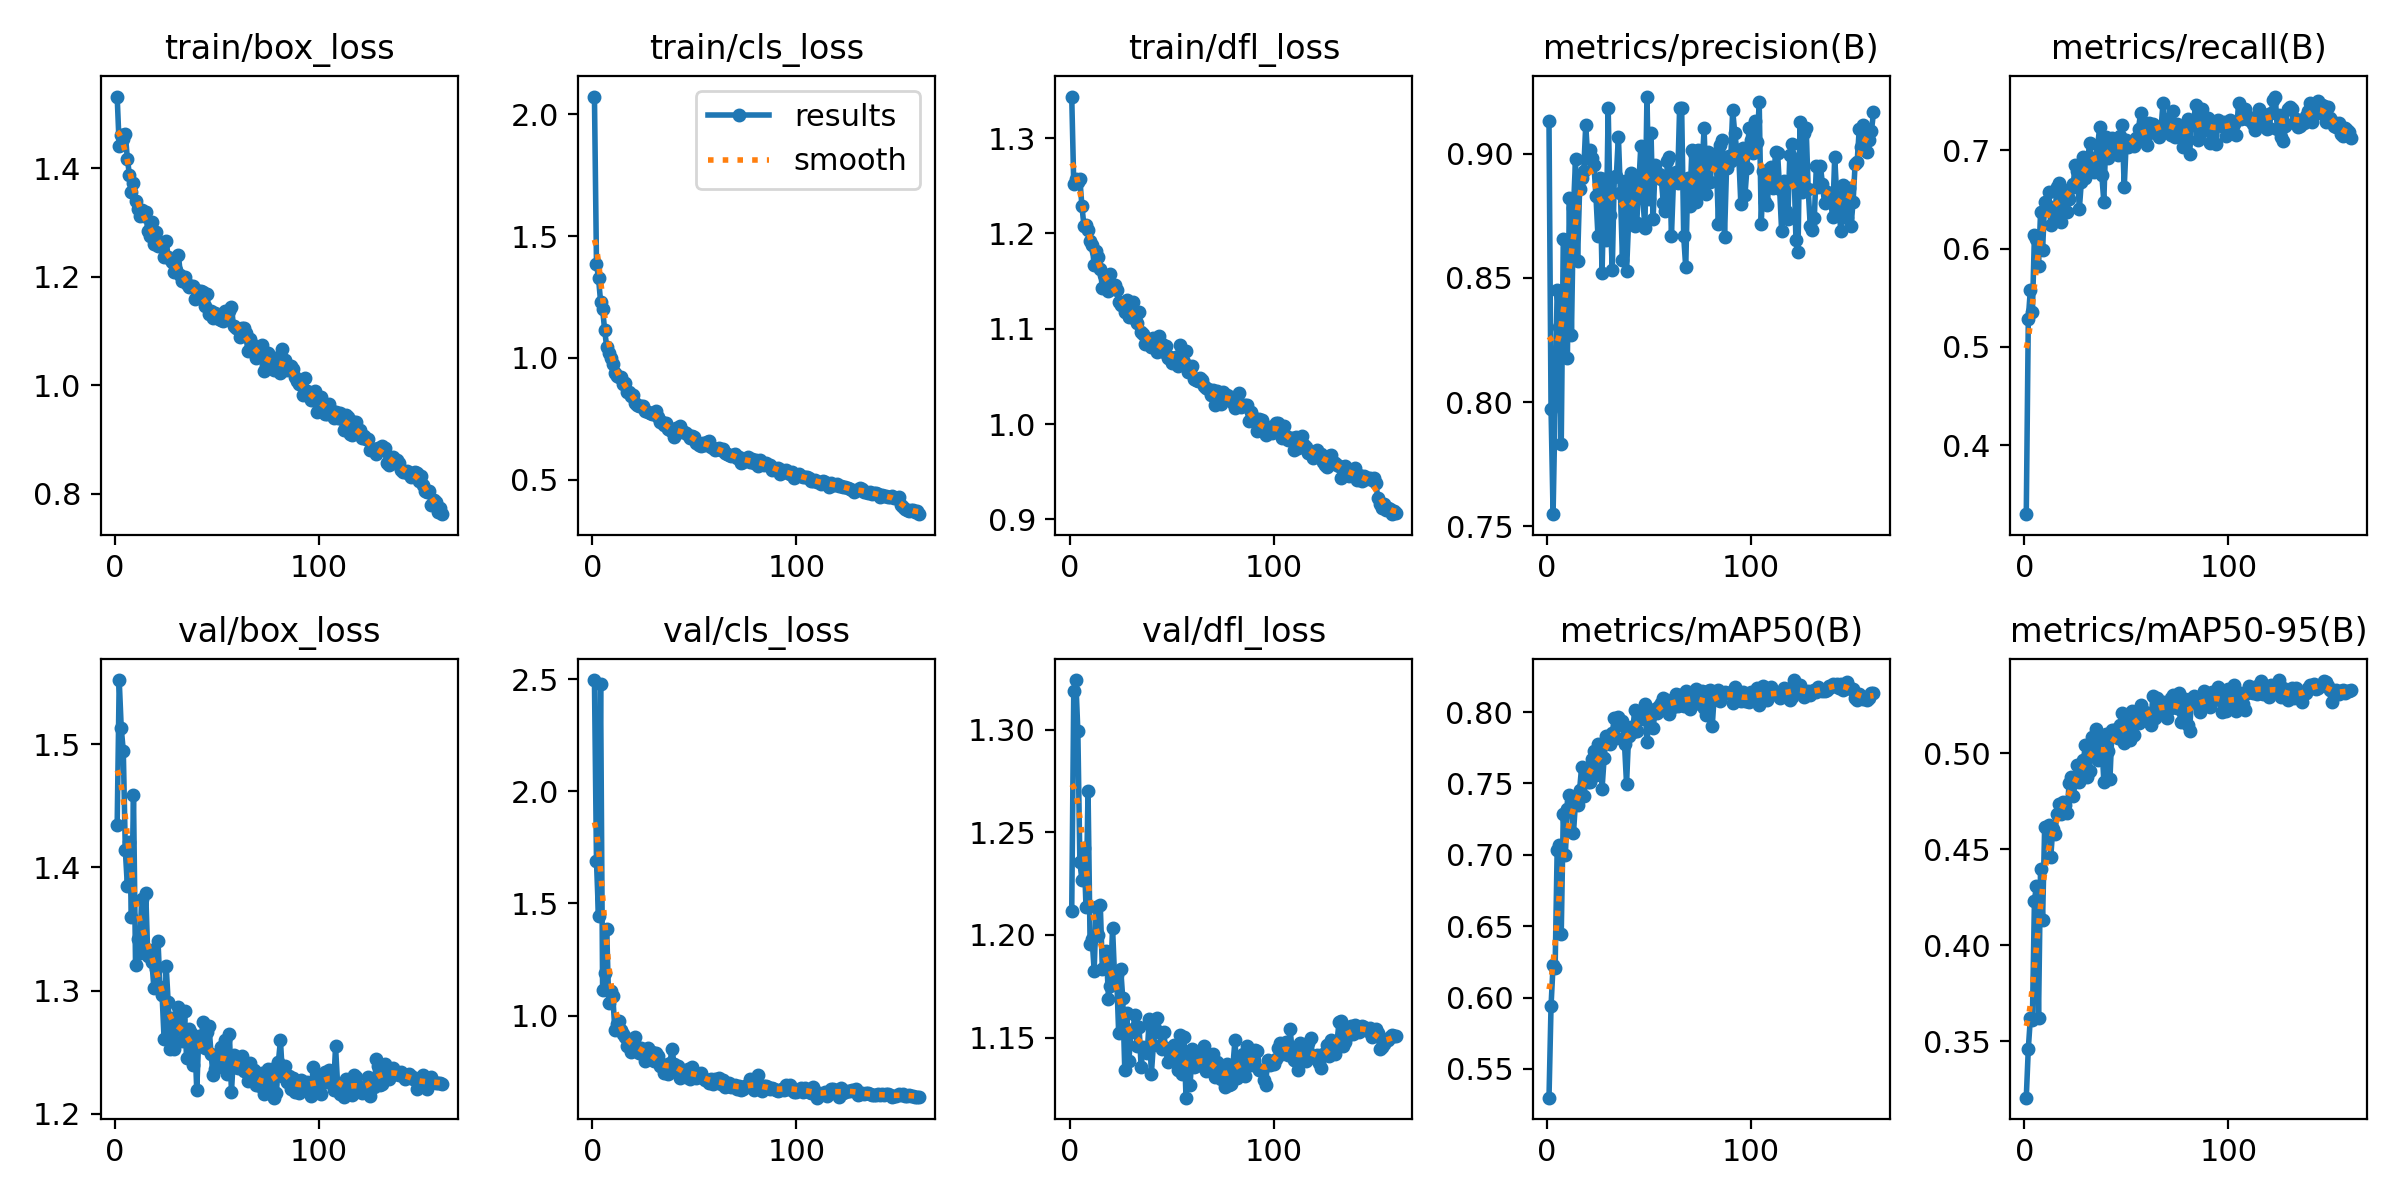

The file beside this chart, header and first rows:
epoch, train/box_loss, train/cls_loss, train/dfl_loss, metrics/precision(B), metrics/recall(B), metrics/mAP50(B), metrics/mAP50-95(B), val/box_loss, val/cls_loss, val/dfl_loss, lr/pg0, lr/pg1, lr/pg2
1, 1.532, 2.073, 1.343, 0.913, 0.3301, 0.5299, 0.3207, 1.434, 2.496, 1.212, 0.0006561, 0.0006561, 0.0006561
2, 1.44, 1.387, 1.251, 0.7974, 0.5287, 0.594, 0.3462, 1.552, 1.687, 1.319, 0.001315, 0.001315, 0.001315
3, 1.462, 1.327, 1.257, 0.7549, 0.5583, 0.6228, 0.3619, 1.513, 1.442, 1.324, 0.001965, 0.001965, 0.001965
4, 1.454, 1.232, 1.254, 0.7988, 0.5351, 0.6211, 0.3613, 1.495, 2.48, 1.299, 0.001963, 0.001963, 0.001963
5, 1.464, 1.202, 1.257, 0.8452, 0.6142, 0.7031, 0.4232, 1.414, 1.115, 1.235, 0.001963, 0.001963, 0.001963
6, 1.417, 1.114, 1.229, 0.8301, 0.6094, 0.707, 0.431, 1.385, 1.191, 1.227, 0.00195, 0.00195, 0.00195
7, 1.388, 1.045, 1.208, 0.7831, 0.5821, 0.6448, 0.362, 1.421, 1.386, 1.242, 0.001938, 0.001938, 0.001938
8, 1.356, 1.02, 1.208, 0.8656, 0.6368, 0.7284, 0.4398, 1.36, 1.055, 1.213, 0.001926, 0.001926, 0.001926
9, 1.374, 0.9986, 1.203, 0.8652, 0.5985, 0.6997, 0.4133, 1.459, 1.109, 1.27, 0.001913, 0.001913, 0.001913
10, 1.341, 0.977, 1.192, 0.8177, 0.6473, 0.7323, 0.4613, 1.321, 1.087, 1.196, 0.001901, 0.001901, 0.001901
11, 1.324, 0.9396, 1.188, 0.882, 0.6443, 0.7417, 0.4611, 1.342, 0.9353, 1.198, 0.001889, 0.001889, 0.001889
12, 1.312, 0.9249, 1.167, 0.8269, 0.6573, 0.7372, 0.4626, 1.331, 0.9617, 1.183, 0.001876, 0.001876, 0.001876
13, 1.324, 0.9228, 1.182, 0.878, 0.6238, 0.7155, 0.4461, 1.374, 0.9776, 1.214, 0.001864, 0.001864, 0.001864
14, 1.312, 0.9213, 1.175, 0.8977, 0.6402, 0.7374, 0.4606, 1.334, 0.9354, 1.2, 0.001852, 0.001852, 0.001852
15, 1.319, 0.8927, 1.162, 0.8567, 0.6327, 0.7347, 0.458, 1.379, 0.9179, 1.214, 0.001839, 0.001839, 0.001839
16, 1.284, 0.8961, 1.143, 0.8857, 0.6624, 0.7457, 0.4682, 1.328, 0.9029, 1.183, 0.001827, 0.001827, 0.001827
17, 1.276, 0.8609, 1.156, 0.8903, 0.6662, 0.7618, 0.4735, 1.333, 0.8645, 1.184, 0.001814, 0.001814, 0.001814
18, 1.301, 0.8599, 1.151, 0.8929, 0.6274, 0.7412, 0.4685, 1.324, 0.8885, 1.192, 0.001802, 0.001802, 0.001802
19, 1.26, 0.8432, 1.14, 0.9114, 0.6546, 0.76, 0.4744, 1.302, 0.8357, 1.169, 0.00179, 0.00179, 0.00179
20, 1.283, 0.848, 1.157, 0.8982, 0.6579, 0.7513, 0.4728, 1.318, 0.8613, 1.175, 0.001777, 0.001777, 0.001777
21, 1.256, 0.8167, 1.146, 0.9013, 0.6373, 0.7512, 0.469, 1.341, 0.906, 1.204, 0.001765, 0.001765, 0.001765
22, 1.265, 0.805, 1.146, 0.8984, 0.6505, 0.7671, 0.4843, 1.303, 0.8608, 1.18, 0.001752, 0.001752, 0.001752
23, 1.256, 0.804, 1.14, 0.8956, 0.6614, 0.7724, 0.4875, 1.297, 0.8335, 1.181, 0.00174, 0.00174, 0.00174
24, 1.236, 0.8021, 1.128, 0.8831, 0.6655, 0.7559, 0.4777, 1.26, 0.854, 1.152, 0.001728, 0.001728, 0.001728
25, 1.267, 0.8021, 1.125, 0.8667, 0.685, 0.7779, 0.4851, 1.32, 0.8472, 1.184, 0.001715, 0.001715, 0.001715
26, 1.236, 0.7832, 1.127, 0.8901, 0.6792, 0.7768, 0.4936, 1.29, 0.7966, 1.169, 0.001703, 0.001703, 0.001703
27, 1.232, 0.7778, 1.118, 0.8518, 0.6402, 0.7463, 0.485, 1.253, 0.8553, 1.134, 0.001691, 0.001691, 0.001691
28, 1.227, 0.7752, 1.13, 0.8898, 0.6681, 0.7675, 0.4908, 1.278, 0.8215, 1.162, 0.001678, 0.001678, 0.001678
29, 1.209, 0.7688, 1.113, 0.8652, 0.6935, 0.7831, 0.4964, 1.253, 0.8383, 1.139, 0.001666, 0.001666, 0.001666
30, 1.212, 0.7698, 1.118, 0.9182, 0.6717, 0.7823, 0.5041, 1.269, 0.7956, 1.153, 0.001654, 0.001654, 0.001654
31, 1.24, 0.7818, 1.128, 0.8755, 0.6861, 0.7776, 0.4878, 1.287, 0.8319, 1.154, 0.001641, 0.001641, 0.001641
32, 1.204, 0.7581, 1.11, 0.8533, 0.7073, 0.7853, 0.4906, 1.277, 0.8185, 1.161, 0.001629, 0.001629, 0.001629
33, 1.191, 0.7385, 1.107, 0.8905, 0.6915, 0.7957, 0.5081, 1.259, 0.7735, 1.146, 0.001616, 0.001616, 0.001616
34, 1.2, 0.7391, 1.117, 0.8912, 0.6776, 0.782, 0.5023, 1.283, 0.782, 1.155, 0.001604, 0.001604, 0.001604
35, 1.187, 0.7252, 1.096, 0.9069, 0.6902, 0.7968, 0.5124, 1.246, 0.7422, 1.136, 0.001592, 0.001592, 0.001592
36, 1.181, 0.7331, 1.095, 0.8842, 0.7052, 0.7906, 0.4961, 1.269, 0.7541, 1.145, 0.001579, 0.001579, 0.001579
37, 1.182, 0.7082, 1.084, 0.8572, 0.7237, 0.7935, 0.5066, 1.266, 0.7399, 1.145, 0.001567, 0.001567, 0.001567
38, 1.183, 0.7029, 1.088, 0.8892, 0.6749, 0.7777, 0.5064, 1.24, 0.7887, 1.143, 0.001554, 0.001554, 0.001554
39, 1.159, 0.7003, 1.085, 0.8527, 0.6477, 0.7497, 0.4851, 1.262, 0.8517, 1.159, 0.001542, 0.001542, 0.001542
40, 1.163, 0.6775, 1.081, 0.8723, 0.7134, 0.7834, 0.5099, 1.219, 0.7849, 1.132, 0.00153, 0.00153, 0.00153
41, 1.174, 0.7146, 1.09, 0.8923, 0.6922, 0.7893, 0.5012, 1.263, 0.7608, 1.146, 0.001517, 0.001517, 0.001517
42, 1.175, 0.6996, 1.088, 0.8887, 0.71, 0.7863, 0.4864, 1.256, 0.7749, 1.154, 0.001505, 0.001505, 0.001505
43, 1.171, 0.7225, 1.075, 0.8708, 0.7127, 0.8017, 0.5121, 1.275, 0.7207, 1.159, 0.001493, 0.001493, 0.001493
44, 1.145, 0.6953, 1.092, 0.8723, 0.7011, 0.7865, 0.5122, 1.254, 0.7509, 1.153, 0.00148, 0.00148, 0.00148
45, 1.169, 0.6979, 1.084, 0.8873, 0.7058, 0.7966, 0.5106, 1.266, 0.7489, 1.144, 0.001468, 0.001468, 0.001468
46, 1.132, 0.6917, 1.076, 0.9032, 0.6955, 0.7954, 0.5077, 1.271, 0.7252, 1.153, 0.001455, 0.001455, 0.001455
47, 1.136, 0.6849, 1.082, 0.882, 0.7148, 0.8007, 0.5146, 1.249, 0.7617, 1.145, 0.001443, 0.001443, 0.001443
48, 1.123, 0.6704, 1.069, 0.8701, 0.725, 0.8058, 0.5209, 1.231, 0.7162, 1.138, 0.001431, 0.001431, 0.001431
49, 1.134, 0.6779, 1.071, 0.923, 0.6621, 0.7788, 0.5051, 1.236, 0.7703, 1.143, 0.001418, 0.001418, 0.001418
50, 1.129, 0.6765, 1.064, 0.8819, 0.7101, 0.7954, 0.5154, 1.242, 0.7441, 1.144, 0.001406, 0.001406, 0.001406
51, 1.122, 0.6519, 1.067, 0.9081, 0.7031, 0.7992, 0.5133, 1.244, 0.7218, 1.146, 0.001394, 0.001394, 0.001394
52, 1.121, 0.6442, 1.071, 0.8736, 0.7066, 0.7889, 0.5069, 1.254, 0.7392, 1.14, 0.001381, 0.001381, 0.001381
53, 1.119, 0.6397, 1.061, 0.8953, 0.7074, 0.802, 0.5217, 1.239, 0.7442, 1.134, 0.001369, 0.001369, 0.001369
54, 1.136, 0.6499, 1.083, 0.8917, 0.7038, 0.7995, 0.5091, 1.26, 0.7204, 1.151, 0.001357, 0.001357, 0.001357
55, 1.125, 0.6435, 1.078, 0.8918, 0.712, 0.804, 0.5205, 1.232, 0.7133, 1.132, 0.001344, 0.001344, 0.001344
56, 1.137, 0.6547, 1.065, 0.8898, 0.7216, 0.8067, 0.5155, 1.265, 0.7147, 1.151, 0.001332, 0.001332, 0.001332
57, 1.144, 0.6594, 1.077, 0.8803, 0.738, 0.8095, 0.5251, 1.218, 0.7008, 1.121, 0.001319, 0.001319, 0.001319
58, 1.109, 0.636, 1.055, 0.8769, 0.7161, 0.8078, 0.518, 1.248, 0.716, 1.141, 0.001307, 0.001307, 0.001307
59, 1.106, 0.6312, 1.056, 0.8972, 0.7114, 0.8088, 0.5214, 1.238, 0.695, 1.127, 0.001295, 0.001295, 0.001295
60, 1.104, 0.6239, 1.061, 0.8987, 0.7052, 0.7987, 0.5182, 1.237, 0.7161, 1.144, 0.001282, 0.001282, 0.001282
... 100 more rows
